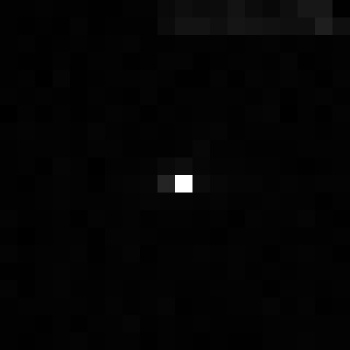

Values plotted in this chart, from the file beside it:
, xmin, ymin, lat, lon, area, perimeter, max_nanowatts, min_nanowatts, moonlight_illumination, clear_sky_confidence, mean_nanowatts
0, 970, 3382, -5.829, -5.829, 1.0, 0.0, 32.47, 0.0, 11.84, 0.0, 0.4383
